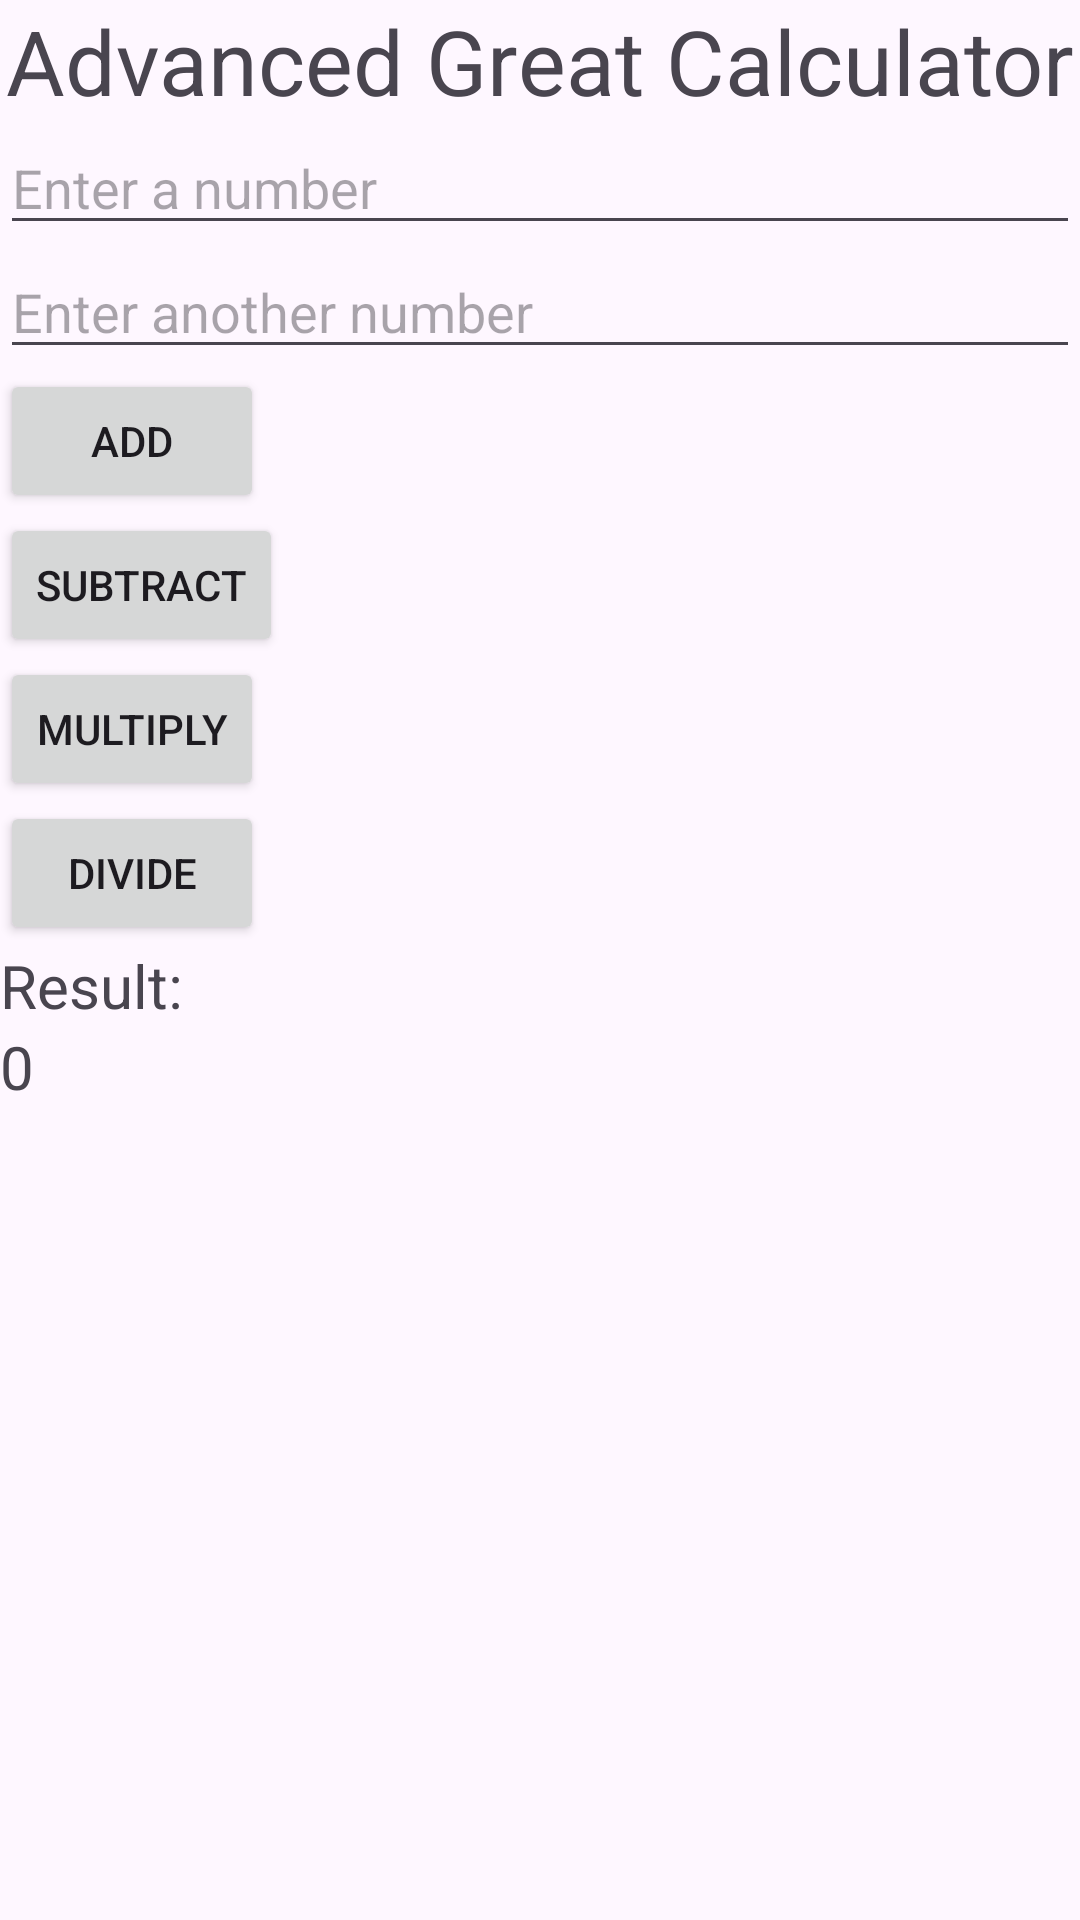

Layout XML and referenced resources for this Android screen:
<!-- AndroidManifest.xml: application theme Theme.Tasks_Requested_For_Graduation_Year -->
<!-- res/layout/layout.xml -->
<?xml version="1.0" encoding="utf-8"?>
<LinearLayout xmlns:android="http://schemas.android.com/apk/res/android"
    xmlns:app="http://schemas.android.com/apk/res-auto"
    xmlns:tools="http://schemas.android.com/tools"
    android:layout_width="match_parent"
    android:layout_height="match_parent"
    android:orientation="vertical"
    tools:context=".MainActivity">

    <TextView
        android:id="@+id/textView"
        android:layout_width="wrap_content"
        android:layout_height="wrap_content"
        android:text="Advanced Great Calculator"
        android:textSize="30sp"
        android:layout_gravity="center" />

    <EditText
        android:id="@+id/editTextNumberDecimal"
        android:layout_width="match_parent"
        android:layout_height="wrap_content"
        android:ems="10"
        android:inputType="numberDecimal"
        android:hint="Enter a number" />

    <EditText
        android:id="@+id/editTextNumberDecimal2"
        android:layout_width="match_parent"
        android:layout_height="wrap_content"
        android:ems="10"
        android:inputType="numberDecimal"
        android:hint="Enter another number" />

    <Button
        android:id="@+id/button"
        android:layout_width="wrap_content"
        android:layout_height="wrap_content"
        android:text="Add"
        android:onClick="add" />

    <Button
        android:id="@+id/button2"
        android:layout_width="wrap_content"
        android:layout_height="wrap_content"
        android:text="Subtract"
        android:onClick="subtract" />

    <Button
        android:id="@+id/button3"
        android:layout_width="wrap_content"
        android:layout_height="wrap_content"
        android:text="Multiply"
        android:onClick="multiply" />

    <Button
        android:id="@+id/button4"
        android:layout_width="wrap_content"
        android:layout_height="wrap_content"
        android:text="Divide"
        android:onClick="divide" />

    <TextView
        android:id="@+id/textView2"
        android:layout_width="wrap_content"
        android:layout_height="wrap_content"
        android:text="Result:"
        android:textSize="20sp" />

    <TextView
        android:id="@+id/textView3"
        android:layout_width="wrap_content"
        android:layout_height="wrap_content"
        android:text="0"
        android:textSize="20sp" />

</LinearLayout>
<!-- resources referenced by this layout -->
<resources>
  <style name="Theme.Tasks_Requested_For_Graduation_Year" parent="Base.Theme.Tasks_Requested_For_Graduation_Year" />
  <style name="Base.Theme.Tasks_Requested_For_Graduation_Year" parent="Theme.Material3.DayNight.NoActionBar">
          
          
      </style>
</resources>
